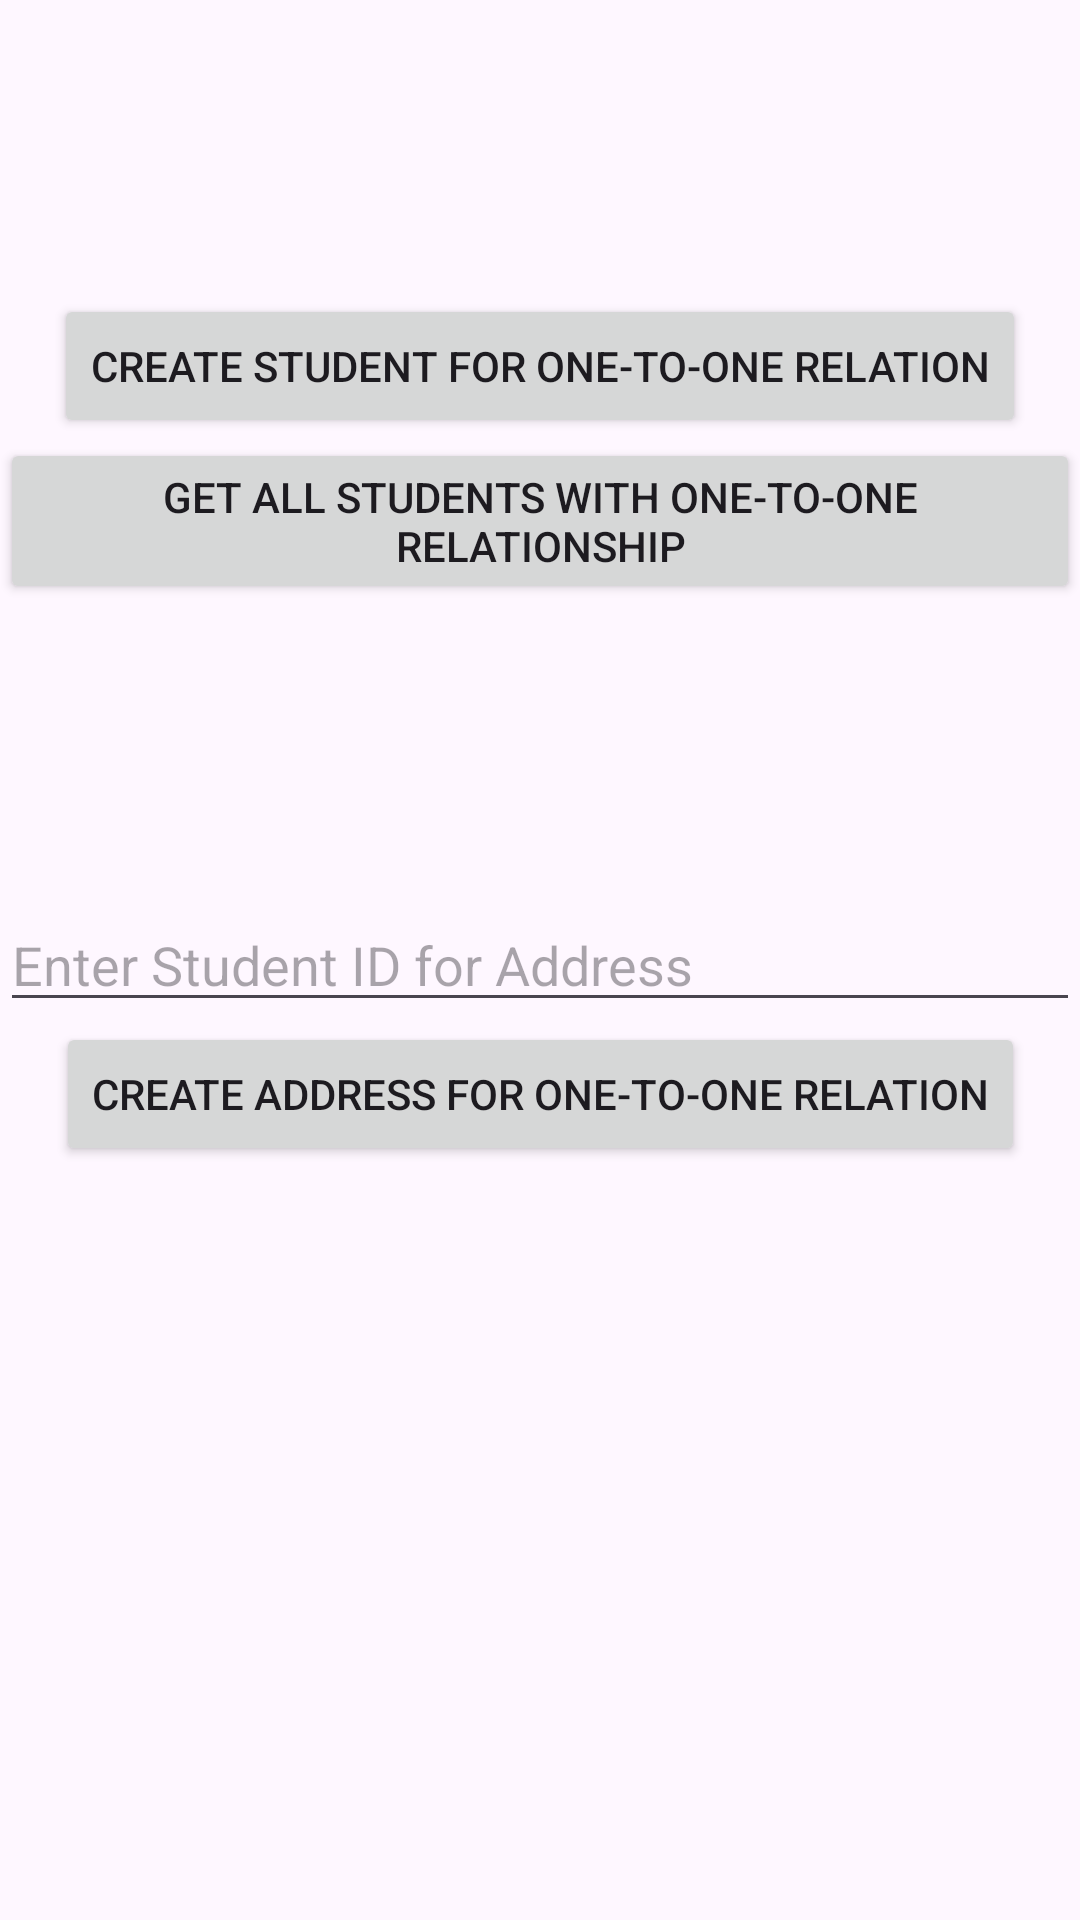

Layout XML and referenced resources for this Android screen:
<!-- AndroidManifest.xml: application theme Theme.ObjectRelationshipsInRoom -->
<!-- res/layout/activity_relation_one_to_one_approach.xml -->
<?xml version="1.0" encoding="utf-8"?>
<androidx.constraintlayout.widget.ConstraintLayout xmlns:android="http://schemas.android.com/apk/res/android"
    xmlns:app="http://schemas.android.com/apk/res-auto"
    xmlns:tools="http://schemas.android.com/tools"
    android:layout_width="match_parent"
    android:layout_height="match_parent"
    tools:context=".RelationOneToOneApproachActivity">

    <Button
        android:id="@+id/btnCreateStudentForOneToOneRelation"
        android:layout_width="wrap_content"
        android:layout_height="wrap_content"
        app:layout_constraintVertical_chainStyle="packed"
        android:text="Create Student for One-to-One Relation"
        app:layout_constraintBottom_toTopOf="@+id/btnGetAllStudentsWithOneToOneRelationship"
        app:layout_constraintEnd_toEndOf="parent"
        app:layout_constraintHorizontal_bias="0.5"
        app:layout_constraintStart_toStartOf="parent"
        app:layout_constraintTop_toTopOf="parent" />

    <Button
        android:id="@+id/btnGetAllStudentsWithOneToOneRelationship"
        android:layout_width="wrap_content"
        android:layout_height="wrap_content"
        android:text="Get All Students With One-to-One Relationship"
        app:layout_constraintBottom_toTopOf="@+id/etStudentIdInput"
        app:layout_constraintEnd_toEndOf="parent"
        app:layout_constraintHorizontal_bias="0.5"
        app:layout_constraintStart_toStartOf="parent"
        app:layout_constraintTop_toBottomOf="@+id/btnCreateStudentForOneToOneRelation" />

    <EditText
        android:id="@+id/etStudentIdInput"
        android:layout_width="match_parent"
        android:layout_height="wrap_content"
        android:hint="Enter Student ID for Address"
        android:inputType="number"
        app:layout_constraintBottom_toBottomOf="parent"
        app:layout_constraintEnd_toEndOf="parent"
        app:layout_constraintStart_toStartOf="parent"
        app:layout_constraintTop_toTopOf="parent" />

    <Button
        android:id="@+id/btnCreateAddressForOneToOneRelation"
        android:layout_width="wrap_content"
        android:layout_height="wrap_content"
        android:text="Create Address For One-to-One Relation"

        app:layout_constraintEnd_toEndOf="parent"
        app:layout_constraintStart_toStartOf="parent"
        app:layout_constraintTop_toBottomOf="@id/etStudentIdInput" />

</androidx.constraintlayout.widget.ConstraintLayout>
<!-- resources referenced by this layout -->
<resources>
  <style name="Theme.ObjectRelationshipsInRoom" parent="Base.Theme.ObjectRelationshipsInRoom" />
  <style name="Base.Theme.ObjectRelationshipsInRoom" parent="Theme.Material3.DayNight.NoActionBar">
          
          
      </style>
</resources>
